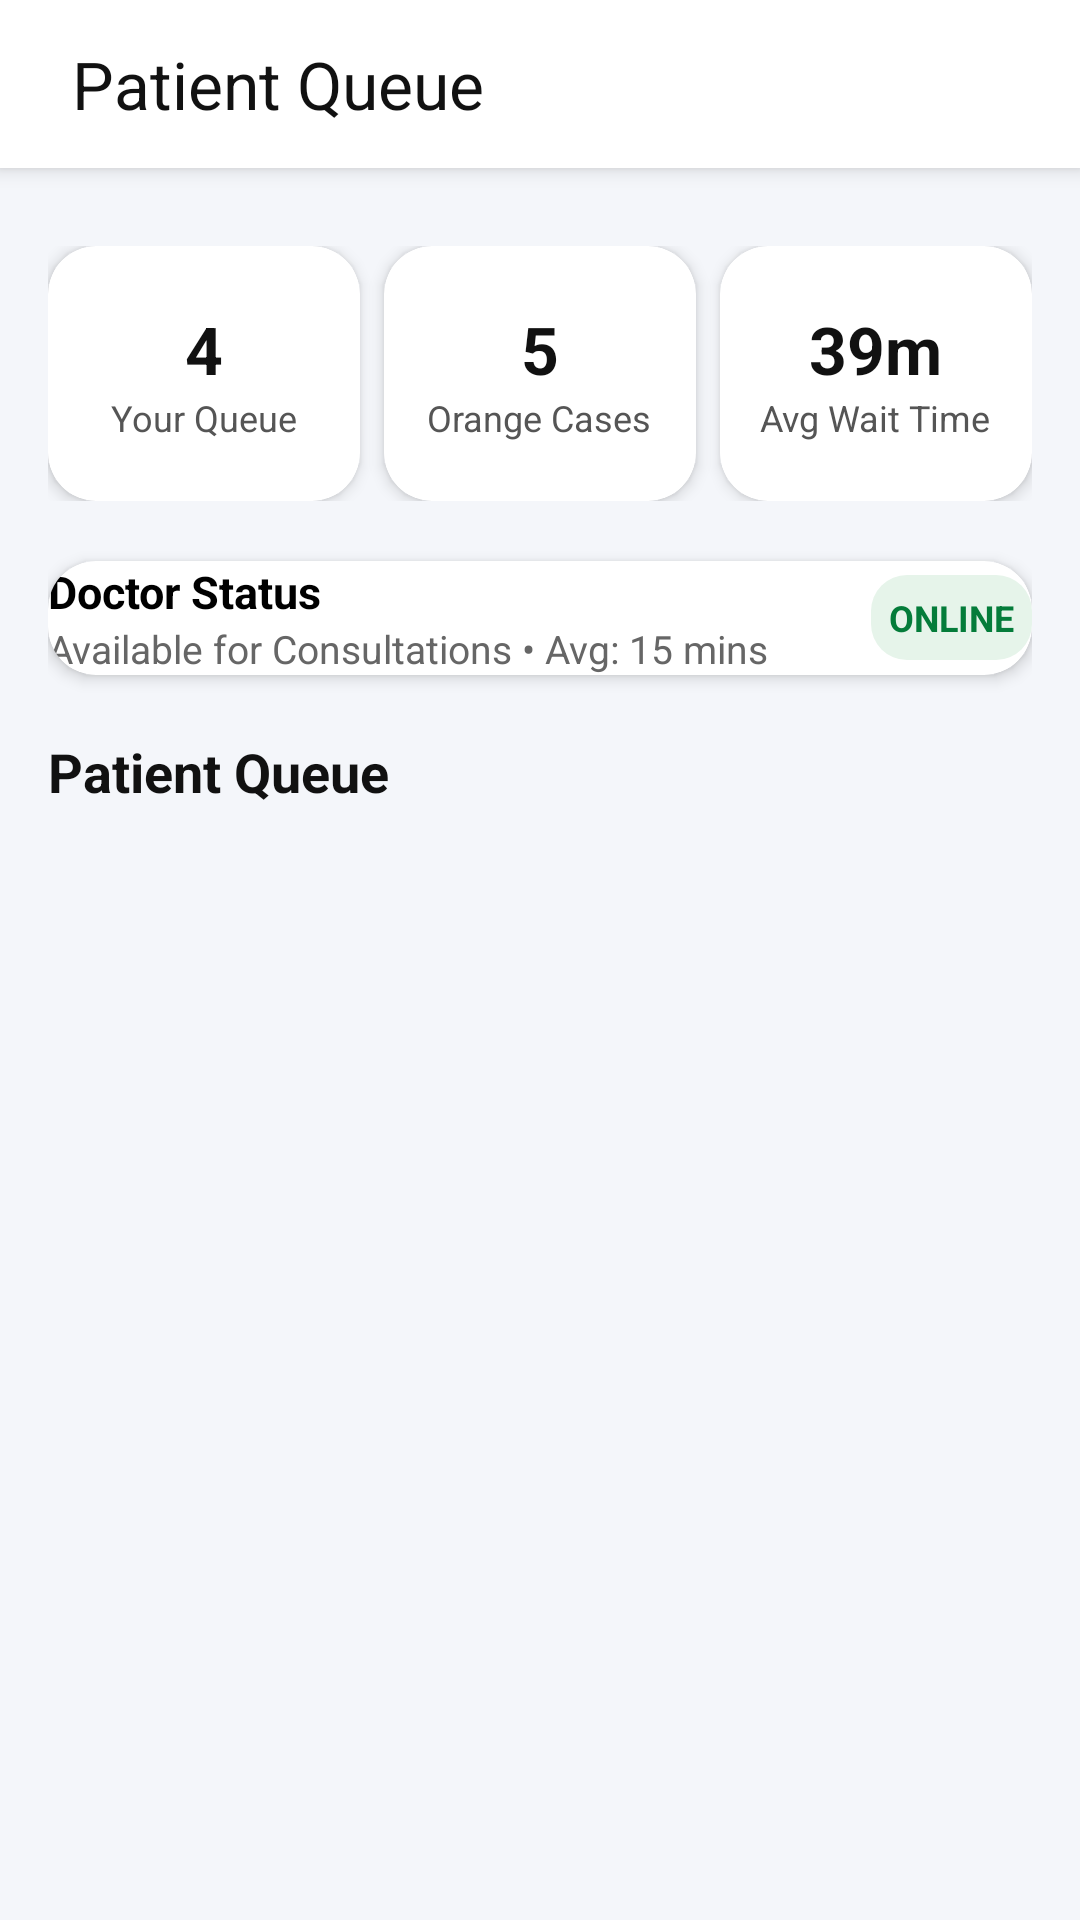

The Android layout XML behind this screen, and the referenced resources:
<!-- AndroidManifest.xml: application theme Theme_ASHA_JYOTI_DOCTOR_APP -->
<!-- res/layout/activity_patient_queue.xml -->
<?xml version="1.0" encoding="utf-8"?>
<androidx.coordinatorlayout.widget.CoordinatorLayout xmlns:android="http://schemas.android.com/apk/res/android"
    xmlns:app="http://schemas.android.com/apk/res-auto"
    android:layout_width="match_parent"
    android:layout_height="match_parent"
    android:background="@color/surface_background">

    
    <com.google.android.material.appbar.AppBarLayout
        android:layout_width="match_parent"
        android:layout_height="wrap_content"
        android:elevation="4dp">

        <androidx.appcompat.widget.Toolbar
            android:id="@+id/toolbarPatientQueue"
            android:layout_width="match_parent"
            android:layout_height="56dp"
            android:paddingStart="20dp"
            android:paddingEnd="20dp"
            android:background="@color/white"
            app:title="Patient Queue"
            app:titleTextColor="#111111"
            app:titleTextAppearance="@style/TextAppearance.AppCompat.Large" />
    </com.google.android.material.appbar.AppBarLayout>

    <androidx.core.widget.NestedScrollView
        android:layout_width="match_parent"
        android:layout_height="match_parent"
        android:padding="16dp"
        app:layout_behavior="@string/appbar_scrolling_view_behavior">

        <LinearLayout
            android:layout_width="match_parent"
            android:layout_height="wrap_content"
            android:orientation="vertical">

            
            <LinearLayout
                android:layout_width="match_parent"
                android:layout_height="wrap_content"
                android:weightSum="3"
                android:orientation="horizontal"
                android:gravity="center"
                android:layout_marginTop="10dp">

                
                <com.google.android.material.card.MaterialCardView
                    android:layout_width="0dp"
                    android:layout_height="85dp"
                    android:layout_weight="1"
                    android:layout_marginEnd="8dp"
                    android:backgroundTint="@color/white"
                    app:cardCornerRadius="16dp"
                    app:cardElevation="3dp">

                    <LinearLayout
                        android:layout_width="match_parent"
                        android:layout_height="match_parent"
                        android:orientation="vertical"
                        android:gravity="center">

                        <TextView
                            android:layout_width="wrap_content"
                            android:layout_height="wrap_content"
                            android:text="4"
                            android:textSize="22sp"
                            android:textStyle="bold"
                            android:textColor="#111"/>

                        <TextView
                            android:layout_width="wrap_content"
                            android:layout_height="wrap_content"
                            android:text="Your Queue"
                            android:textSize="12sp"
                            android:textColor="#555"/>
                    </LinearLayout>

                </com.google.android.material.card.MaterialCardView>

                <com.google.android.material.card.MaterialCardView
                    android:layout_width="0dp"
                    android:layout_height="85dp"
                    android:layout_weight="1"
                    android:layout_marginEnd="8dp"
                    android:backgroundTint="@color/white"
                    app:cardCornerRadius="16dp"
                    app:cardElevation="3dp">

                    <LinearLayout
                        android:layout_width="match_parent"
                        android:layout_height="match_parent"
                        android:orientation="vertical"
                        android:gravity="center">

                        <TextView
                            android:layout_width="wrap_content"
                            android:layout_height="wrap_content"
                            android:text="5"
                            android:textSize="22sp"
                            android:textStyle="bold"
                            android:textColor="#111"/>

                        <TextView
                            android:layout_width="wrap_content"
                            android:layout_height="wrap_content"
                            android:text="Orange Cases"
                            android:textSize="12sp"
                            android:textColor="#555"/>
                    </LinearLayout>

                </com.google.android.material.card.MaterialCardView>

                <com.google.android.material.card.MaterialCardView
                    android:layout_width="0dp"
                    android:layout_height="85dp"
                    android:layout_weight="1"
                    android:backgroundTint="@color/white"
                    app:cardCornerRadius="16dp"
                    app:cardElevation="3dp">

                    <LinearLayout
                        android:layout_width="match_parent"
                        android:layout_height="match_parent"
                        android:orientation="vertical"
                        android:gravity="center">

                        <TextView
                            android:layout_width="wrap_content"
                            android:layout_height="wrap_content"
                            android:text="39m"
                            android:textSize="22sp"
                            android:textStyle="bold"
                            android:textColor="#111"/>

                        <TextView
                            android:layout_width="wrap_content"
                            android:layout_height="wrap_content"
                            android:text="Avg Wait Time"
                            android:textSize="12sp"
                            android:textColor="#555"/>
                    </LinearLayout>

                </com.google.android.material.card.MaterialCardView>

            </LinearLayout>

            
            <com.google.android.material.card.MaterialCardView
                android:layout_width="match_parent"
                android:layout_height="wrap_content"
                android:layout_marginTop="20dp"
                android:backgroundTint="@color/white"
                app:cardCornerRadius="16dp"
                app:cardElevation="3dp"
                android:padding="16dp">

                <LinearLayout
                    android:layout_width="match_parent"
                    android:layout_height="wrap_content"
                    android:orientation="horizontal"
                    android:gravity="center_vertical">

                    <LinearLayout
                        android:layout_width="0dp"
                        android:layout_height="wrap_content"
                        android:layout_weight="1"
                        android:orientation="vertical">

                        <TextView
                            android:layout_width="wrap_content"
                            android:layout_height="wrap_content"
                            android:text="Doctor Status"
                            android:textStyle="bold"
                            android:textColor="#000"
                            android:textSize="15sp"/>

                        <TextView
                            android:layout_width="wrap_content"
                            android:layout_height="wrap_content"
                            android:text="Available for Consultations • Avg: 15 mins"
                            android:textSize="13sp"
                            android:textColor="#666"/>
                    </LinearLayout>

                    <TextView
                        android:id="@+id/tvOnlineBadge"
                        android:layout_width="wrap_content"
                        android:layout_height="wrap_content"
                        android:padding="6dp"
                        android:text="ONLINE"
                        android:textSize="12sp"
                        android:textStyle="bold"
                        android:textColor="#047C3A"
                        android:background="@drawable/available_badge"/>
                </LinearLayout>

            </com.google.android.material.card.MaterialCardView>

            
            <TextView
                android:layout_width="match_parent"
                android:layout_height="wrap_content"
                android:text="Patient Queue"
                android:layout_marginTop="20dp"
                android:textSize="18sp"
                android:textStyle="bold"
                android:textColor="#111"/>

            
            <androidx.recyclerview.widget.RecyclerView
                android:id="@+id/rvPatientQueue"
                android:layout_width="match_parent"
                android:layout_height="wrap_content"
                android:layout_marginTop="12dp"
                android:nestedScrollingEnabled="false"/>
        </LinearLayout>
    </androidx.core.widget.NestedScrollView>
</androidx.coordinatorlayout.widget.CoordinatorLayout>
<!-- resources referenced by this layout -->
<resources>
  <color name="surface_background">#F4F6FA</color>
  <color name="white">#FFFFFF</color>
  <!-- drawable available_badge (drawable) -->
  <?xml version="1.0" encoding="utf-8"?>
  <shape xmlns:android="http://schemas.android.com/apk/res/android"
      android:shape="rectangle">
      <solid android:color="#E6F4EA" /> 
      <corners android:radius="12dp" />
      <padding
          android:left="8dp"
          android:top="4dp"
          android:right="8dp"
          android:bottom="4dp" />
  </shape>
  <style name="Theme_ASHA_JYOTI_DOCTOR_APP" parent="Theme.MaterialComponents.Light.NoActionBar">
          
          <item name="colorPrimary">#0B4470</item>
          <item name="colorPrimaryVariant">#072440</item>
          <item name="colorOnPrimary">#FFFFFF</item>
  
          <item name="colorSecondary">#6D376D</item>
          <item name="colorOnSecondary">#FFFFFF</item>
  
          
          <item name="materialButtonStyle">@style/Widget.MaterialComponents.Button</item>
  
          
          <item name="android:forceDarkAllowed">false</item>
  
          
          <item name="android:statusBarColor">?attr/colorPrimaryVariant</item>
          <item name="android:navigationBarColor">?attr/colorPrimary</item>
      </style>
</resources>
